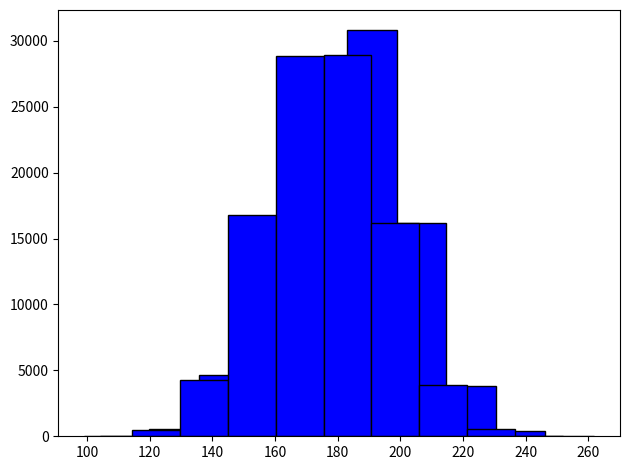

Write the Python code that produced this figure.
import numpy as np
import random

""""
Version: Monopoly-01

Description:
A simple monopoly simulator for the Easter event of Idel Hero

"""

class Maze:

    def __init__(self, num_dice=78):
        # Basic parameters
        self.num_dice = num_dice
        self.num_lucky_dice = 0
        self.pos = 0
        self.card = []
        self.star = 0
        self.level = [0,0,0]
        self.done = False

    def use_ordinary_dice(self):
        # toss a dice
        result = random.randint(1, 7)
        self.num_dice -= 1
        self.forward(result)

    def use_lucky_dice(self, selection):
        self.num_lucky_dice -= 1
        self.forward(selection)

    def forward(self, step):

        pos_temp = self.pos

        # move forward
        # karma hut
        if self.pos == 15 and self.num_dice % 2 is not 0:
            self.pos -= step
        # this won't make pos negative
        else:
            self.pos += step

        # check if the imp completes a full cycle
        if self.pos > 20:
            self.pos = self.pos - 20

        # check starry mushroom
        # upgrade

        if self.pos == 4:
            self.level[0] = min(2, self.level[0]+1)

        if self.pos == 11:
            self.level[1] = min(2, self.level[0] + 1)

        if self.pos == 18:
            self.level[2] = min(2, self.level[0] + 1)

        # increase stars

        if self.pos >= 4 > pos_temp:
            self.star += self.level[0] + 3

        if self.pos >= 11 > pos_temp:
            self.star += self.level[1] + 3

        if self.pos >= 18 > pos_temp:
            self.star += self.level[2] + 3

        # check huts

        # wishing hut
        if self.pos == 5:
            self.num_dice += 1

        # fortune hut
        # to be completed

        # lucky hut

        if self.pos == 20:
            self.num_lucky_dice += 1

        # Check state
        if self.num_dice == 0 and self.num_lucky_dice == 0:
            self.done = True

# Let's test it
num_Monte_Carlo = 100000
star_list_A = []
star_list_B = []

for i in range(num_Monte_Carlo):
    if i % 100:
        print("Running ... completed " + str(i * 100) + "iterations")

    # Define policies:
    # Policy-A: use lucky dice when the imp is close to the lucky hut
    # Policy-B: use lucky dice when the imp is close to the wishing hut
    # Note that the two polices are just toy examples. Feel free to design your strategies

    # Implement Policy-A:

    maze = Maze(78)

    while maze.done is False:

        # targeting the lucky hut (if possible)
        if 19 >= maze.pos >= 17 and maze.num_lucky_dice > 0:
            maze.use_lucky_dice(20-maze.pos)
        elif maze.num_dice > 0:
        # use ordinary dice
            maze.use_ordinary_dice()

        # use up all dices
        if maze.num_dice is 0 and maze.num_lucky_dice > 0:
            maze.use_lucky_dice(6)

    star_list_A.append(maze.star)


    # Implement Policy-B:

    maze = Maze(78)

    while maze.done is False:

        # targeting the lucky hut (if possible)
        if 4 >= maze.pos >= 0 and maze.num_lucky_dice > 0:
            maze.use_lucky_dice(5-maze.pos)
        elif maze.num_dice > 0:
        # use ordinary dice
            maze.use_ordinary_dice()

        # use up all dices
        if maze.num_dice is 0 and maze.num_lucky_dice > 0:
            maze.use_lucky_dice(6)

    star_list_B.append(maze.star)


A = np.array(star_list_A)
B = np.array(star_list_B)
print(np.mean(A))
print(np.mean(B))

# Plot distributions

import matplotlib.pyplot as plt



plt.hist(A, color = 'blue', edgecolor = 'black')
plt.tight_layout()
plt.show()


plt.hist(B, color = 'blue', edgecolor = 'black')
plt.tight_layout()
plt.show()